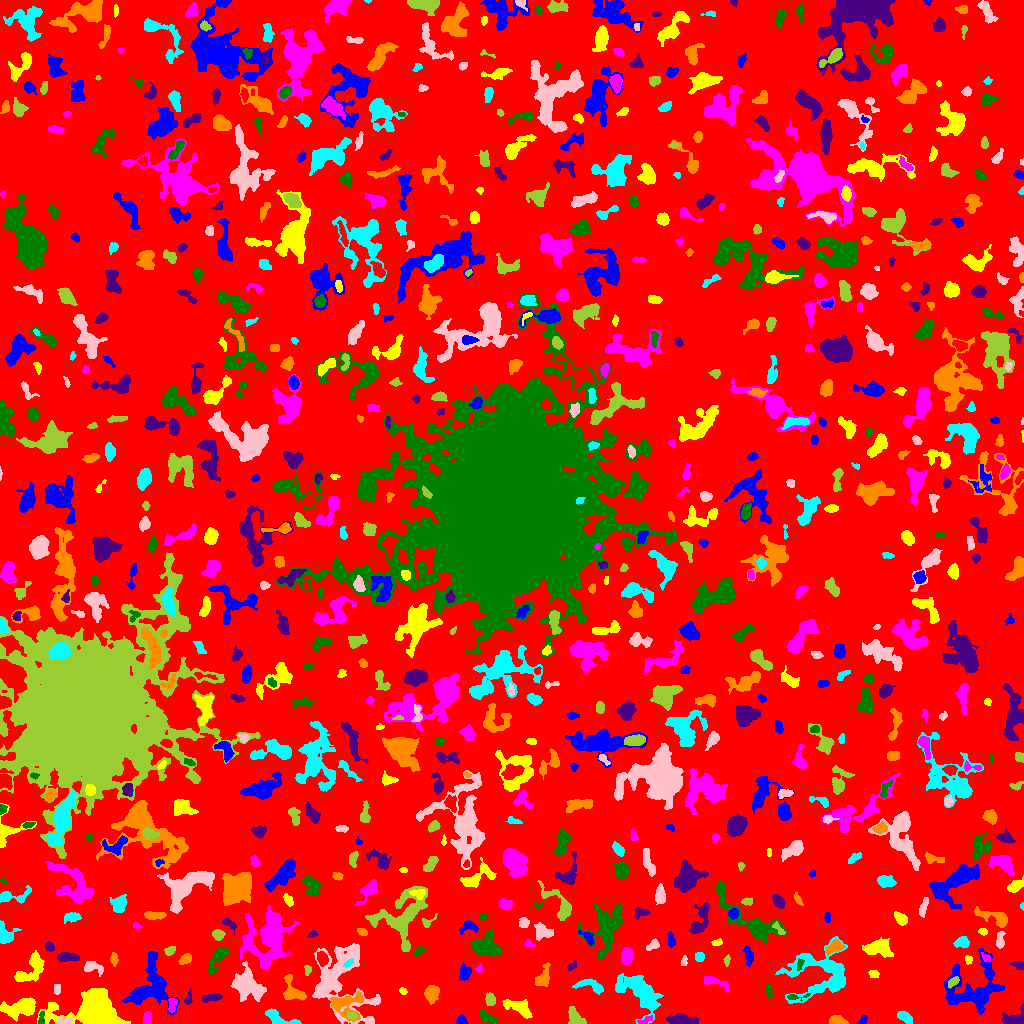

The data file committed next to this chart (first rows):
ID, X, Y, A, B, theta, total_flux, mu_max, mu_median, mu_mean, R_fwhm, R_e, R10, R90, x_start, x_end, y_start, y_end, area, greylevel
0, 515, 510.6, 304.5, 295.1, -1.394, 1453069, 11.0, 2.0, 1.923, 70.27, 231.3, 88.91, 371.1, 0, 1023, 0, 1023, 755444, 1.923
1, 863.2, 3.862, 2.582, 1.524, 1.062, 87.0, 3.0, 1.0, 1.299, 2.985, 2.459, 0.7979, 3.785, 856, 867, 0, 8, 67, 6.299
2, 92.13, 11.84, 12.88, 7.799, 0.06831, 16665, 51.0, 7.0, 10.94, 6.956, 9.591, 3.338, 17.46, 37, 130, 0, 35, 1523, 13.94
3, 146.9, 4.54, 3.304, 1.838, 1.401, 424.0, 9.0, 4.0, 4.157, 3.7, 2.985, 1.128, 4.754, 143, 151, 0, 12, 102, 8.157
4, 487.8, 5.438, 5.343, 2.141, -0.5871, 486.0, 6.0, 3.0, 2.91, 5.726, 4.184, 1.596, 6.308, 479, 497, 0, 14, 167, 6.91
5, 681.8, 3.244, 6.548, 2.409, -0.0792, 1116, 11.0, 4.0, 4.164, 5.14, 4.687, 1.871, 7.632, 666, 698, 0, 10, 268, 8.164
6, 837.1, 2.675, 4.381, 2.129, -0.09786, 443.0, 6.0, 3.0, 3.187, 5.585, 3.827, 1.596, 5.67, 829, 848, 0, 8, 139, 7.187
7, 279.0, 4.775, 9.13, 3.089, -0.3433, 856.0, 9.0, 3.0, 3.438, 4.687, 4.886, 1.871, 7.611, 265, 301, 0, 15, 249, 7.438
8, 65.02, 2.068, 3.824, 1.584, 0.1058, 365.0, 9.0, 3.0, 3.614, 3.385, 2.985, 1.128, 4.754, 56, 73, 0, 6, 101, 10.61
9, 351.7, 7.355, 2.605, 1.688, -0.4762, 214.0, 8.0, 3.0, 2.892, 2.706, 2.585, 0.7979, 4.184, 346, 357, 3, 12, 74, 11.89
10, 819.2, 8.438, 2.568, 2.065, 0.7391, 370.0, 8.0, 4.0, 3.854, 4.029, 2.932, 1.128, 4.583, 814, 825, 3, 13, 96, 7.854
11, 461.7, 2.618, 2.537, 2.188, -0.08239, 359.0, 9.0, 4.0, 4.224, 3.338, 2.821, 1.128, 4.406, 456, 467, 0, 9, 85, 8.224
12, 519.2, 16.1, 7.216, 3.203, -0.3924, 1226, 9.0, 4.0, 3.831, 6.024, 5.323, 2.034, 8.519, 502, 532, 5, 24, 320, 7.831
13, 645.7, 3.309, 4.413, 1.635, 0.3781, 139.0, 3.0, 2.0, 1.695, 4.068, 3.141, 1.128, 4.618, 637, 652, 0, 8, 82, 7.695
14, 41.17, 4.812, 3.833, 1.487, 1.428, 138.0, 3.0, 2.0, 1.865, 4.029, 2.821, 1.128, 4.222, 38, 44, 0, 12, 74, 8.865
15, 1015, 4.386, 6.156, 3.735, 0.2476, 974.0, 8.0, 4.0, 4.025, 6.531, 4.72, 1.954, 7.334, 1001, 1023, 0, 20, 242, 8.025
16, 343.5, 20.07, 8.936, 5.804, 0.04788, 867.0, 9.0, 2.0, 1.97, 3.949, 5.293, 1.871, 9.115, 330, 363, 1, 32, 440, 8.97
17, 905, 6.191, 4.144, 2.222, -0.6146, 413.0, 7.0, 3.0, 2.772, 3.568, 3.868, 1.493, 5.944, 897, 912, 0, 12, 149, 6.772
18, 338.3, 41.38, 20.21, 15.58, -1.155, 5460, 16.0, 3.0, 3.093, 5.323, 11.91, 3.7, 20.12, 312, 380, 0, 80, 1765, 7.093
19, 574.7, 6.106, 5.084, 2.966, -0.9864, 789.0, 8.0, 3.0, 3.757, 5.698, 4.334, 1.693, 6.84, 568, 586, 0, 17, 210, 7.757
20, 606.3, 7.186, 8.396, 5.887, -0.216, 2273, 9.0, 4.0, 3.833, 8.74, 7.203, 2.877, 11.28, 591, 626, 0, 27, 593, 7.833
21, 973.5, 34.61, 15.21, 12.26, 0.3943, 4451, 12.0, 3.0, 3.51, 7.959, 10.45, 3.7, 17.21, 944, 1004, 9, 75, 1268, 7.51
22, 22.78, 15.84, 7.942, 4.078, 0.1753, 2204, 14.0, 3.0, 4.408, 6.333, 5.863, 2.257, 10.37, 0, 35, 2, 26, 500, 8.408
23, 172.3, 19.28, 3.725, 2.104, 1.412, 342.0, 8.0, 3.0, 3.109, 3.656, 3.192, 1.128, 5.046, 168, 177, 11, 25, 110, 9.109
24, 794.9, 26.66, 6.281, 1.513, 0.06453, 227.0, 7.0, 2.0, 2.522, 2.706, 2.646, 0.9772, 4.549, 787, 810, 22, 30, 90, 9.522
25, 211.4, 25.74, 5.459, 1.848, 0.1417, 527.0, 6.0, 4.0, 3.61, 5.836, 4.029, 1.596, 6.024, 202, 222, 21, 30, 146, 8.61
26, 292.4, 32.55, 7.513, 4.552, -1.017, 1428, 9.0, 5.0, 4.744, 7.159, 5.67, 2.257, 8.667, 283, 306, 23, 49, 301, 8.744
27, 640.9, 30.34, 12.72, 6.283, -0.7486, 4291, 11.0, 4.0, 4.609, 9.788, 9.39, 3.7, 15, 615, 663, 0, 50, 931, 7.609
28, 247.7, 37.94, 9.383, 6.547, -0.748, 2042, 7.0, 3.0, 3.025, 8.444, 8.311, 3.192, 13.06, 231, 266, 22, 62, 675, 8.025
29, 490.3, 23.92, 3.095, 2.349, -1.181, 390.0, 7.0, 3.0, 3.197, 3.949, 3.432, 1.382, 5.441, 485, 495, 18, 31, 122, 7.197
30, 544.2, 20.07, 5.202, 2.333, 1.083, 530.0, 6.0, 3.0, 2.849, 5.557, 4.222, 1.693, 6.676, 536, 551, 12, 31, 186, 6.849
31, 148.2, 35.51, 13.92, 10.57, 1.23, 4289, 12.0, 4.0, 4.582, 8.519, 9.407, 3.568, 15.2, 121, 179, 9, 72, 936, 7.582
32, 402.8, 32.27, 2.07, 1.622, -0.7398, 120.0, 4.0, 2.0, 2.308, 3.613, 2.394, 0.7979, 3.523, 399, 407, 29, 36, 52, 7.308
33, 714.5, 42.23, 6.902, 1.95, -0.2791, 191.0, 3.0, 1.0, 1.038, 3.338, 4.107, 1.382, 6.408, 704, 728, 33, 47, 184, 6.038
34, 768.7, 32.55, 3.701, 1.487, -1.48, 241.0, 6.0, 3.0, 2.939, 3.742, 2.877, 1.128, 4.549, 765, 772, 25, 39, 82, 6.939
35, 188.2, 23.61, 2.658, 1.674, 1.035, 119.0, 5.0, 1.0, 1.469, 2.646, 2.257, 0.7979, 3.613, 184, 192, 19, 35, 81, 8.469
36, 431.6, 28.67, 3.723, 2.809, 1.38, 414.0, 6.0, 2.0, 1.865, 4.514, 3.949, 1.596, 6.482, 424, 439, 19, 38, 222, 6.865
37, 590.8, 37.75, 8.157, 3.003, -0.2947, 450.0, 5.0, 2.0, 1.923, 4.146, 4.918, 1.784, 7.695, 572, 603, 29, 45, 234, 6.923
38, 57.15, 34.39, 2.932, 1.651, 1.497, 123.0, 3.0, 2.0, 1.708, 3.568, 2.764, 1.128, 4.297, 54, 60, 29, 39, 72, 7.708
39, 953.2, 41.71, 3.282, 1.796, 0.7001, 289.0, 5.0, 3.0, 3.01, 4.26, 3.141, 1.262, 4.853, 948, 959, 35, 47, 96, 12.01
40, 1019, 35.87, 1.61, 0.887, -0.2704, 30.0, 2.0, 1.0, 0.75, 2.585, 1.493, 0.5642, 2.326, 1016, 1023, 33, 40, 40, 6.75
41, 157.5, 42.51, 3.402, 1.483, -1.033, 146.0, 4.0, 2.0, 1.802, 4.107, 2.706, 1.128, 4.068, 152, 163, 37, 47, 81, 10.8
42, 873.7, 49.7, 2.492, 1.839, -0.227, 135.0, 4.0, 1.0, 1.776, 3.432, 2.646, 0.9772, 4.406, 868, 879, 46, 53, 76, 6.776
43, 479.2, 55.03, 2.131, 1.477, 1.027, 100.0, 5.0, 1.0, 1.786, 2.185, 2.034, 0.5642, 3.478, 475, 483, 51, 60, 56, 6.786
44, 800, 59.41, 3.007, 1.431, 1.299, 123.0, 5.0, 1.0, 1.809, 2.185, 2.394, 0.7979, 4.068, 797, 804, 53, 65, 68, 8.809
45, 572.1, 57.26, 3.017, 1.596, 0.6698, 100.0, 3.0, 1.0, 1.449, 3.038, 2.585, 0.9772, 4.107, 567, 576, 53, 63, 69, 6.449
46, 543.1, 45.53, 5.437, 2.85, 1.141, 737.0, 8.0, 3.0, 3.261, 5.262, 4.406, 1.784, 7.269, 535, 550, 37, 61, 226, 7.261
47, 820.9, 48.74, 17.25, 13.77, 0.1714, 3752, 10.0, 2.0, 2.717, 6.91, 11.37, 3.949, 18, 775, 847, 20, 87, 1381, 6.717
48, 92.28, 56.28, 5.17, 2.83, -0.2357, 745.0, 9.0, 4.0, 4.162, 4.687, 4.222, 1.784, 6.676, 84, 103, 47, 62, 179, 7.162
49, 308, 53.32, 2.276, 1.748, 1.546, 71.0, 3.0, 1.0, 1.092, 2.394, 2.111, 0.7979, 3.523, 304, 311, 48, 58, 65, 6.092
50, 322, 65.02, 3.32, 2.449, -1.191, 607.0, 8.0, 4.0, 4.245, 5.262, 3.7, 1.493, 5.698, 317, 328, 57, 72, 143, 12.24
51, 464.8, 51.0, 3.619, 2.604, 1.318, 614.0, 9.0, 3.0, 3.837, 4.514, 3.827, 1.493, 6.129, 459, 471, 43, 61, 160, 7.838
52, 32.5, 55.86, 9.636, 4.935, 0.9045, 1115, 7.0, 2.0, 2.54, 5.836, 6.308, 2.326, 10.11, 14, 44, 42, 73, 439, 6.54
53, 627, 67.12, 3.793, 2.792, 1.55, 1150, 13.0, 5.0, 5.928, 4.853, 4.146, 1.693, 6.699, 621, 633, 59, 76, 194, 9.928
54, 217.2, 64.14, 9.046, 2.935, 1.029, 597.0, 5.0, 2.0, 2.228, 5.352, 5.352, 2.034, 8.156, 208, 229, 48, 76, 268, 8.228
55, 1019, 58.18, 2.905, 1.888, -0.2212, 245.0, 5.0, 2.0, 2.692, 3.742, 2.877, 1.128, 4.514, 1010, 1023, 54, 62, 91, 7.692
56, 186, 64.92, 3.272, 1.974, 0.6231, 217.0, 4.0, 2.0, 1.855, 4.82, 3.241, 1.262, 4.853, 178, 191, 59, 70, 117, 7.855
57, 347.9, 59.74, 2.539, 1.304, 0.5981, 81.0, 3.0, 1.0, 1.227, 2.877, 2.326, 0.7979, 3.568, 343, 353, 56, 65, 66, 11.23
58, 683.8, 61.12, 2.136, 1.38, 1.343, 43.0, 2.0, 1.0, 0.7167, 3.338, 2.034, 0.7979, 3.09, 681, 687, 58, 68, 60, 6.717
59, 727.1, 63.11, 2.121, 1.227, 1.491, 53.0, 2.0, 1.0, 0.8689, 3.478, 2.034, 0.7979, 3.192, 723, 730, 57, 69, 61, 5.869
... 782 more rows
